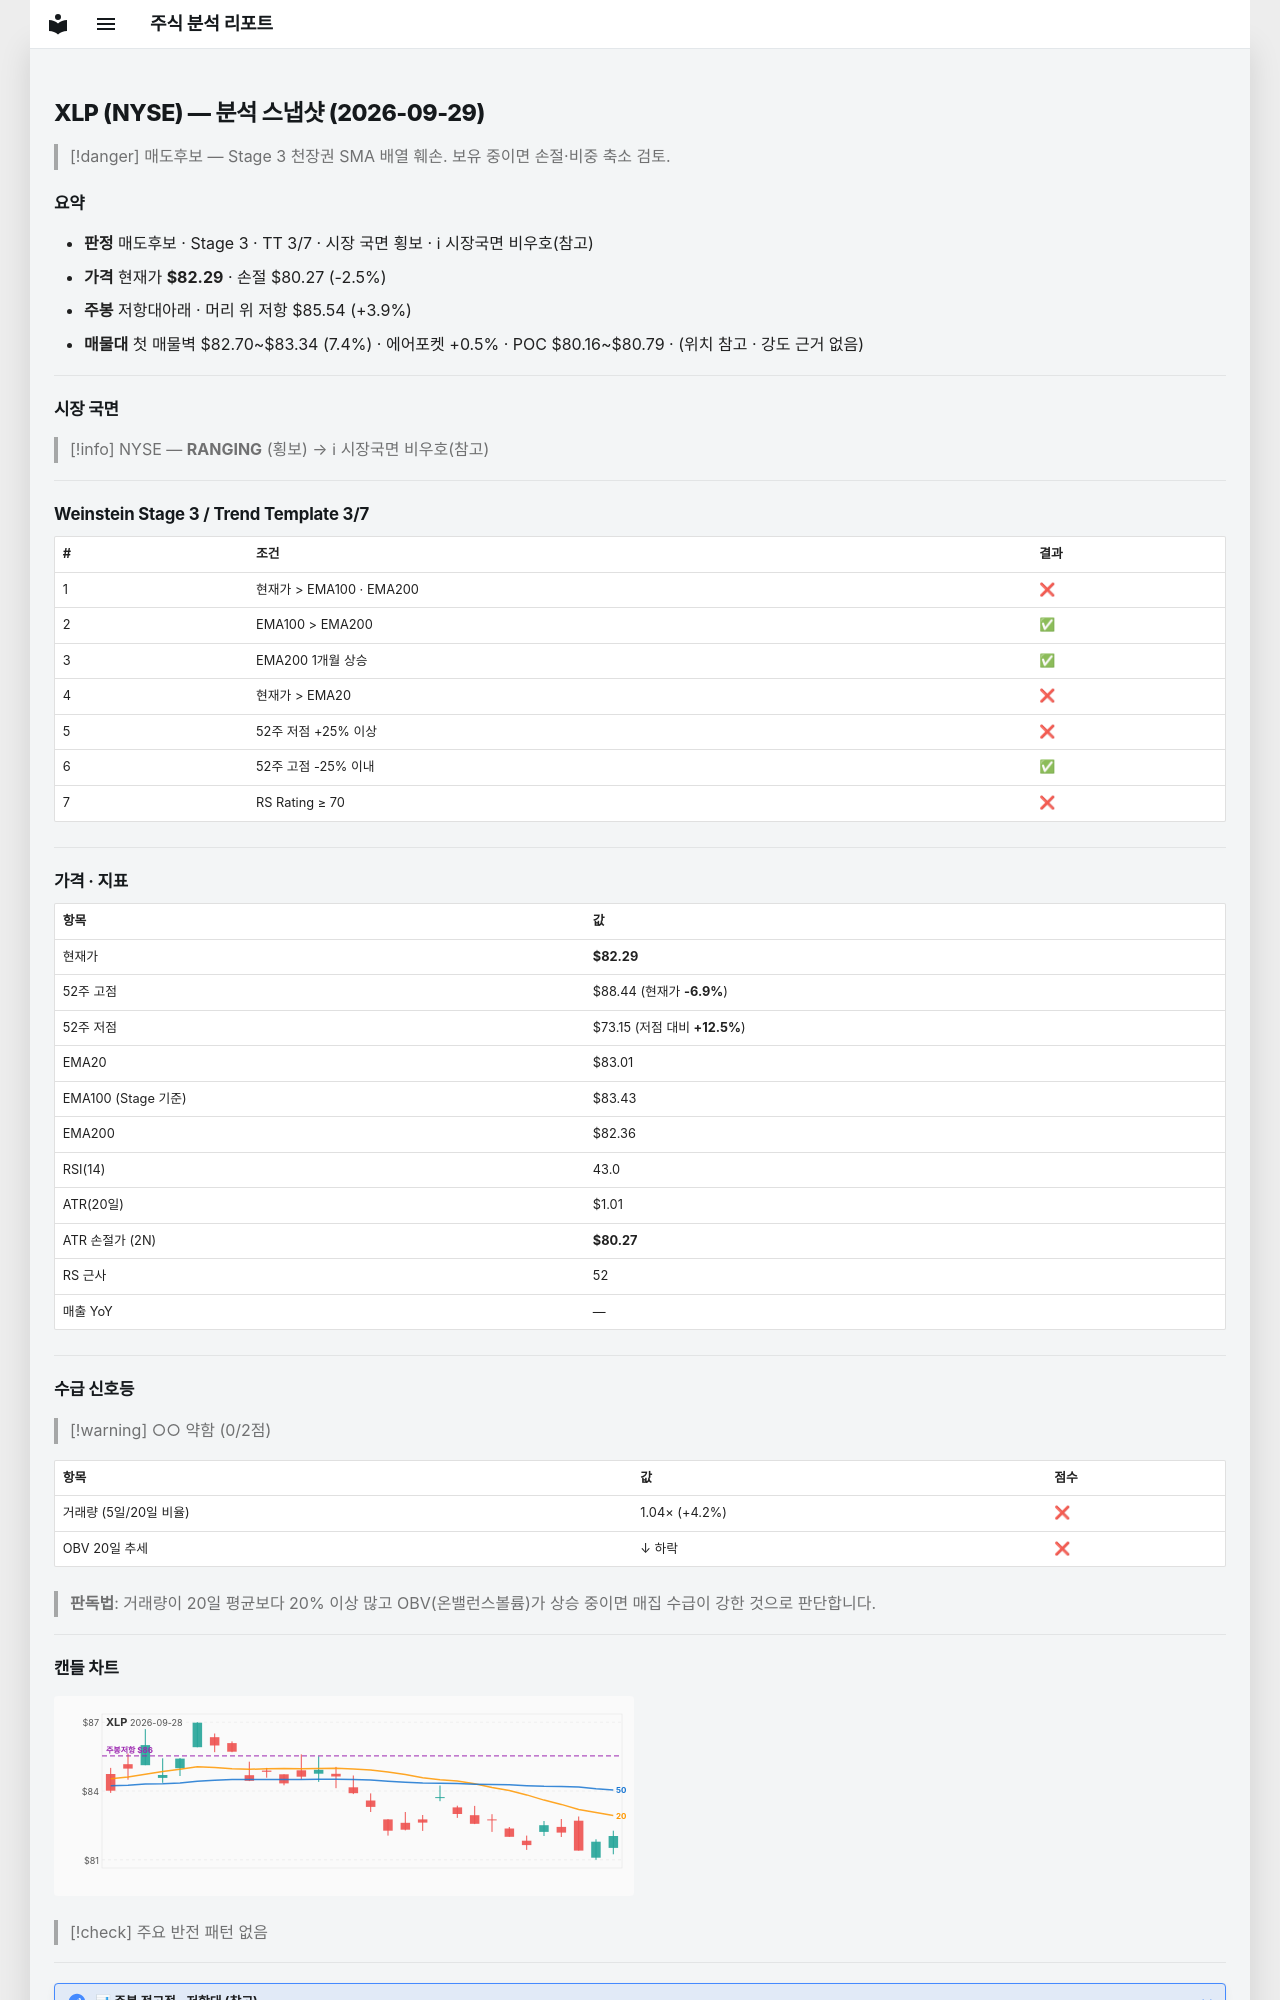

repository: soloandco/stock-reports · page: snapshots/XLP-2026-09-29/index.html · generator: mkdocs

---
type: analysis-snapshot
title: XLP 분석 스냅샷
ticker: XLP
market: NYSE
created: 2026-09-29
updated: 2026-09-29
bar-date: 2026-09-28
verdict: 매도후보
real-rr: 1.61
sma50-gap-pct: -0.9
weekly-position: 저항대아래
weekly-overhead-price: 85.54
weekly-overhead-pct: 3.9
stage: 3
trend-template-score: 3
tt-max: 7
ma-set: ema-20-100-200
price: 82.29000091552734
stop-price: 80.26994281234627
market-regime: RANGING
supply-demand-score: 0/2
supply-demand-label: 약함
status: tracking
tags:
  - stock-agent
  - watchlist
  - XLP
  - analysis
related:
  - "[[analysis-template]]"
---

# XLP (NYSE) — 분석 스냅샷 (2026-09-29)

> [!danger] 매도후보 — Stage 3 천장권
> SMA 배열 훼손. 보유 중이면 손절·비중 축소 검토.

## 요약

- **판정** 매도후보 · Stage 3 · TT 3/7 · 시장 국면 횡보 · ℹ 시장국면 비우호(참고)
- **가격** 현재가 **$82.29** · 손절 $80.27 (-2.5%)
- **주봉** 저항대아래 · 머리 위 저항 $85.54 (+3.9%)
- **매물대** 첫 매물벽 $82.70~$83.34 (7.4%) · 에어포켓 +0.5% · POC $80.16~$80.79 · (위치 참고 · 강도 근거 없음)

---

## 시장 국면

> [!info] NYSE — **RANGING** (횡보) → ℹ 시장국면 비우호(참고)

---

## Weinstein Stage 3 / Trend Template 3/7

| # | 조건 | 결과 |
|---|------|------|
| 1 | 현재가 > EMA100 · EMA200 | ❌ |
| 2 | EMA100 > EMA200 | ✅ |
| 3 | EMA200 1개월 상승 | ✅ |
| 4 | 현재가 > EMA20 | ❌ |
| 5 | 52주 저점 +25% 이상 | ❌ |
| 6 | 52주 고점 -25% 이내 | ✅ |
| 7 | RS Rating ≥ 70 | ❌ |

---

## 가격 · 지표

| 항목 | 값 |
|------|---|
| 현재가 | **$82.29** |
| 52주 고점 | $88.44 (현재가 **-6.9%**) |
| 52주 저점 | $73.15 (저점 대비 **+12.5%**) |
| EMA20 | $83.01 |
| EMA100 (Stage 기준) | $83.43 |
| EMA200 | $82.36 |
| RSI(14) | 43.0 |
| ATR(20일) | $1.01 |
| ATR 손절가 (2N) | **$80.27** |
| RS 근사 | 52 |
| 매출 YoY | — |

---
## 수급 신호등

> [!warning] ○○ 약함 (0/2점)

| 항목 | 값 | 점수 |
|------|------|------|
| 거래량 (5일/20일 비율) | 1.04× (+4.2%) | ❌ |
| OBV 20일 추세 | ↓ 하락 | ❌ |

> **판독법**: 거래량이 20일 평균보다 20% 이상 많고 OBV(온밸런스볼륨)가 상승 중이면 매집 수급이 강한 것으로 판단합니다.

---
